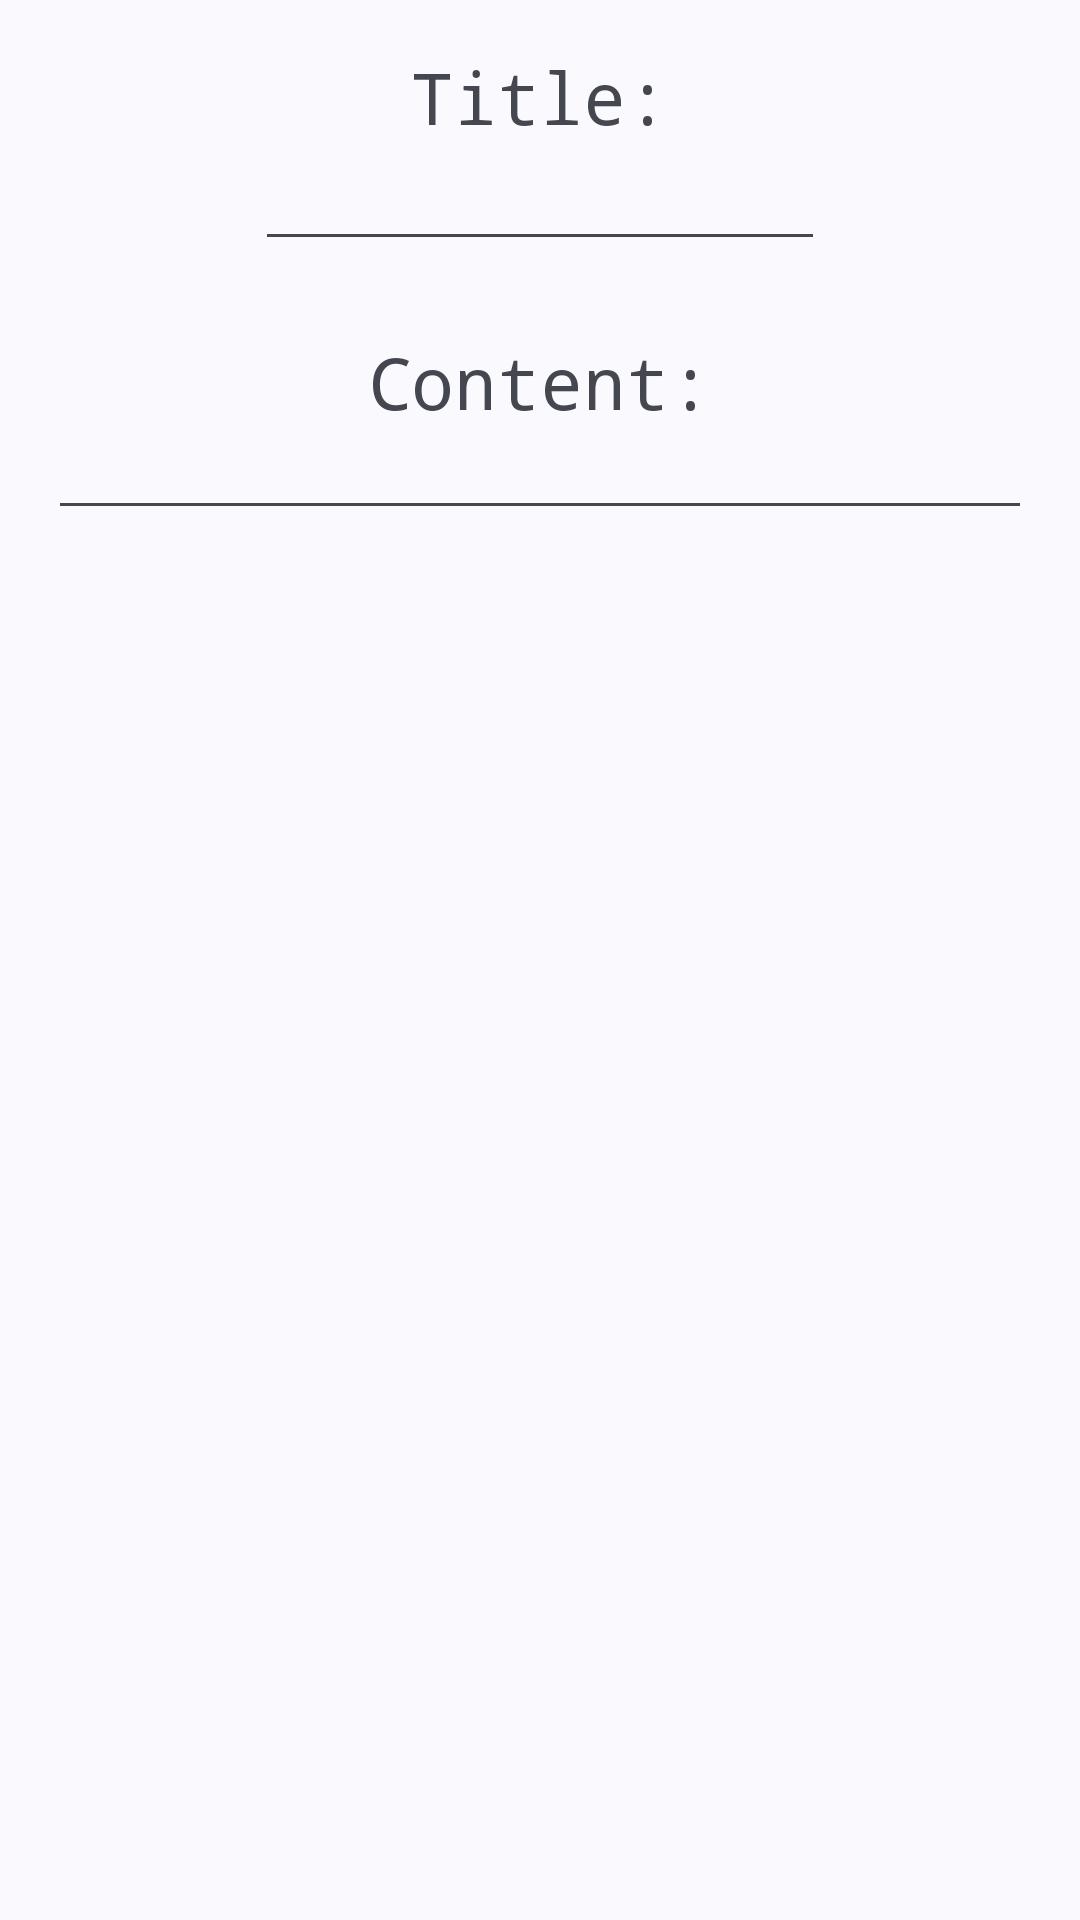

Android layout source for this screen:
<!-- AndroidManifest.xml: application theme Theme.Note -->
<!-- res/layout/fragment_add_note.xml -->
<?xml version="1.0" encoding="utf-8"?>
<androidx.core.widget.NestedScrollView xmlns:android="http://schemas.android.com/apk/res/android"
                                       xmlns:app="http://schemas.android.com/apk/res-auto"
                                       xmlns:tools="http://schemas.android.com/tools"
                                       android:layout_width="match_parent" android:layout_height="match_parent"
                                       tools:context=".AddNoteFragment">

    <androidx.constraintlayout.widget.ConstraintLayout android:layout_width="match_parent"
                                                       android:layout_height="match_parent"
                                                       android:padding="16dp"
                                                       app:layout_constraintTop_toTopOf="@+id/editTextTitle"
                                                       app:layout_constraintBottom_toTopOf="@+id/editTextTitle">
        <TextView
                android:text="@string/add_note_title"
                android:layout_width="wrap_content"
                android:layout_height="wrap_content" android:id="@+id/textView"
                app:layout_constraintTop_toTopOf="parent" app:layout_constraintStart_toStartOf="parent"
                app:layout_constraintEnd_toEndOf="parent" app:layout_constraintHorizontal_bias="0.5"
                android:textSize="24sp" android:typeface="monospace"/>
        <EditText
                android:layout_width="wrap_content"
                android:layout_height="wrap_content"
                android:inputType="textPersonName"
                android:ems="10"
                android:id="@+id/editTextTitle"
                app:layout_constraintTop_toBottomOf="@+id/textView"
                app:layout_constraintStart_toStartOf="parent" app:layout_constraintHorizontal_bias="0.5"
                app:layout_constraintEnd_toEndOf="parent" android:textSize="16sp" android:importantForAutofill="no"
                tools:ignore="LabelFor"/>
        <TextView
                android:text="@string/add_note_content"
                android:layout_width="wrap_content"
                android:layout_height="wrap_content" android:id="@+id/textView2"
                app:layout_constraintTop_toBottomOf="@+id/editTextTitle"
                app:layout_constraintStart_toStartOf="parent" app:layout_constraintHorizontal_bias="0.5"
                app:layout_constraintEnd_toEndOf="parent" android:layout_marginTop="24dp" android:textSize="24sp"
                android:typeface="monospace"/>
        <EditText
                android:layout_width="0dp"
                android:layout_height="wrap_content"
                android:inputType="textMultiLine"
                android:gravity="start|top"
                android:ems="10"
                android:id="@+id/editTextContent"
                app:layout_constraintTop_toBottomOf="@+id/textView2" app:layout_constraintStart_toStartOf="parent"
                app:layout_constraintHorizontal_bias="0.5" app:layout_constraintEnd_toEndOf="parent"
                android:textSize="12sp" android:importantForAutofill="no" tools:ignore="LabelFor"/>
    </androidx.constraintlayout.widget.ConstraintLayout>
</androidx.core.widget.NestedScrollView>
<!-- resources referenced by this layout -->
<resources>
  <string name="add_note_content">Content:</string>
  <string name="add_note_title">Title:</string>
  <style name="Theme.Note" parent="Base.Theme.Note" />
  <style name="Base.Theme.Note" parent="Theme.Material3.DynamicColors.DayNight">
          
          
          <item name="android:windowActionBar">false</item>
          <item name="windowNoTitle">true</item>
      </style>
</resources>
